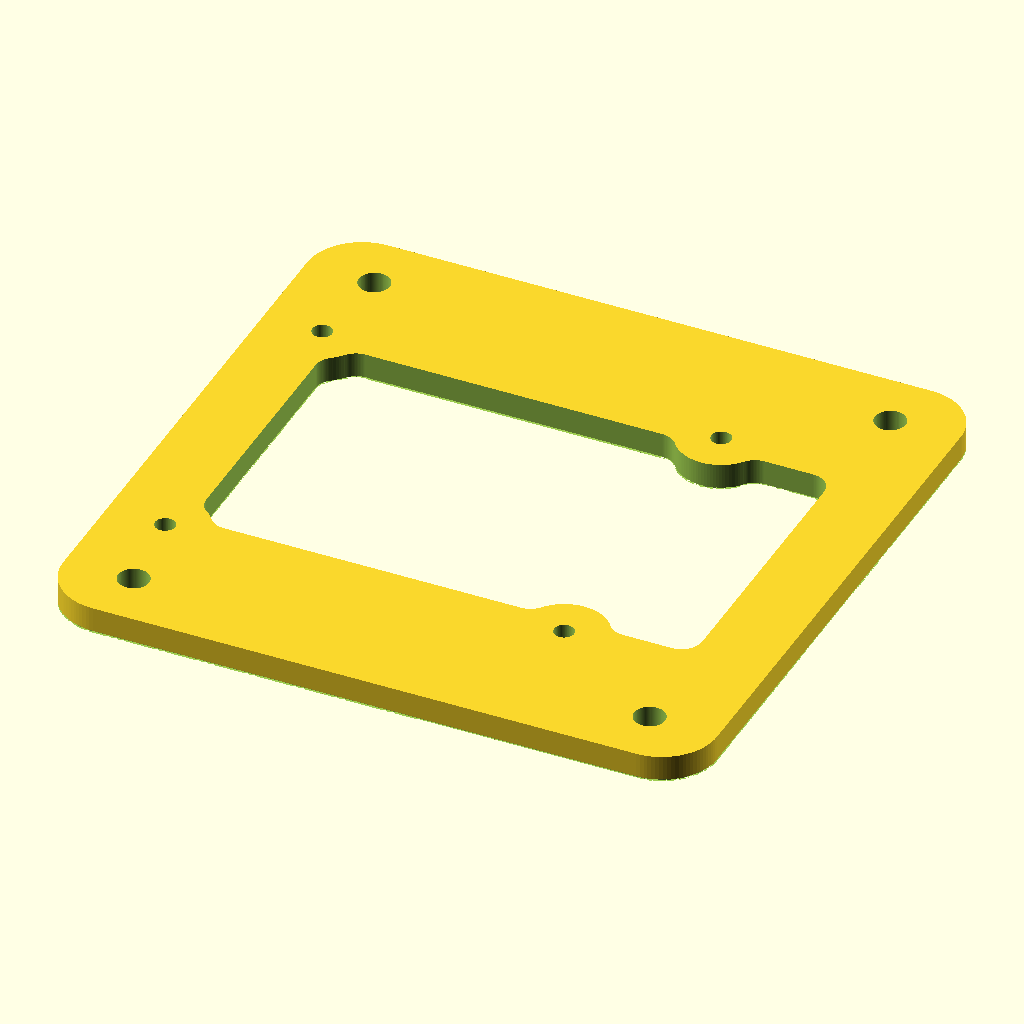
Cell 1: the model at its default parameters.
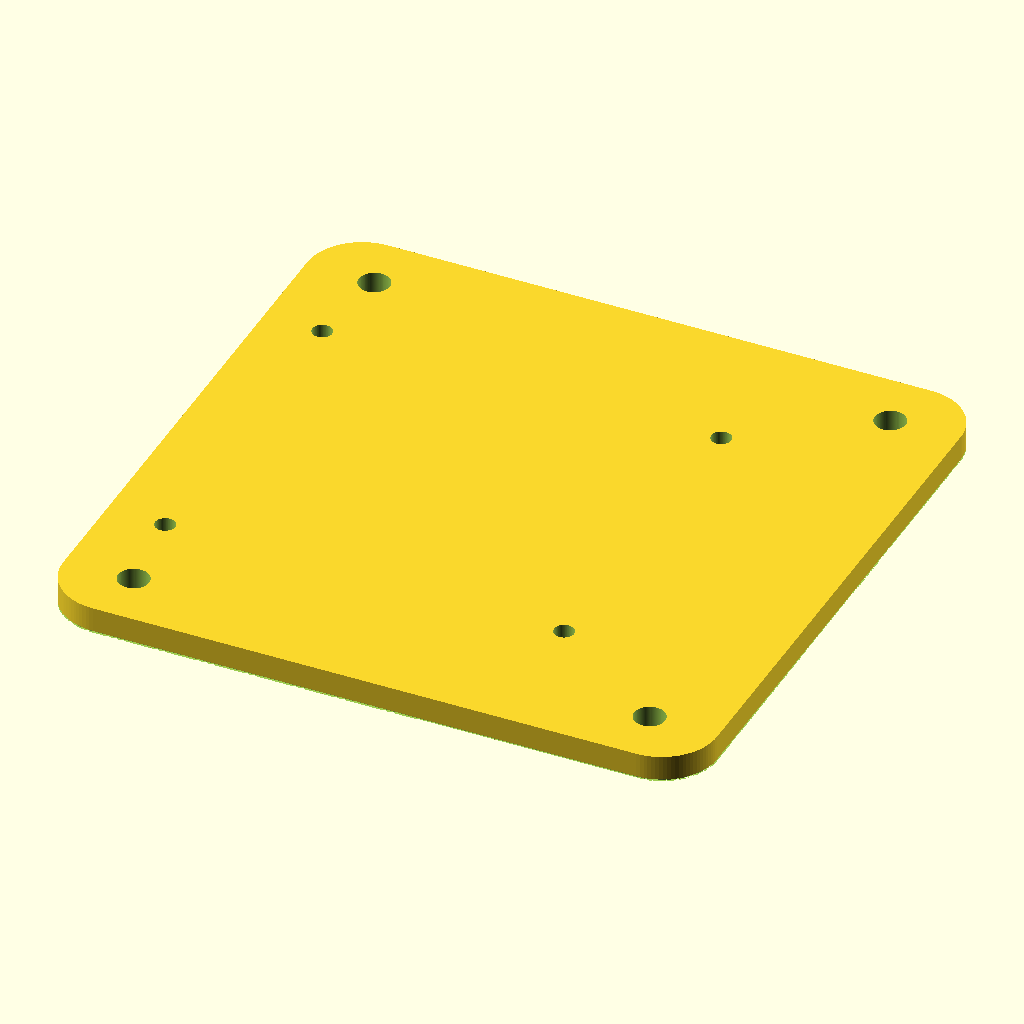
Cell 2: the same model with vent = false.
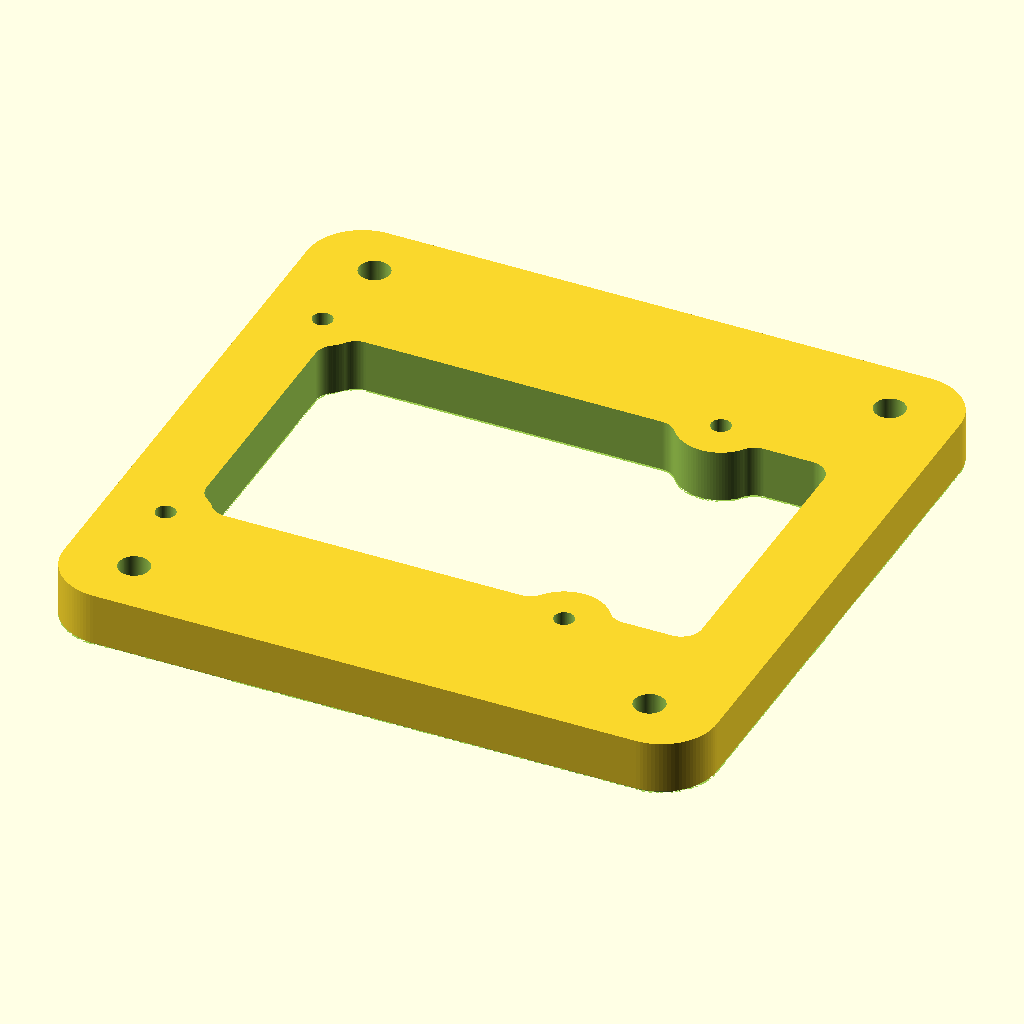
Cell 3: thickness = 8 (everything else at default).
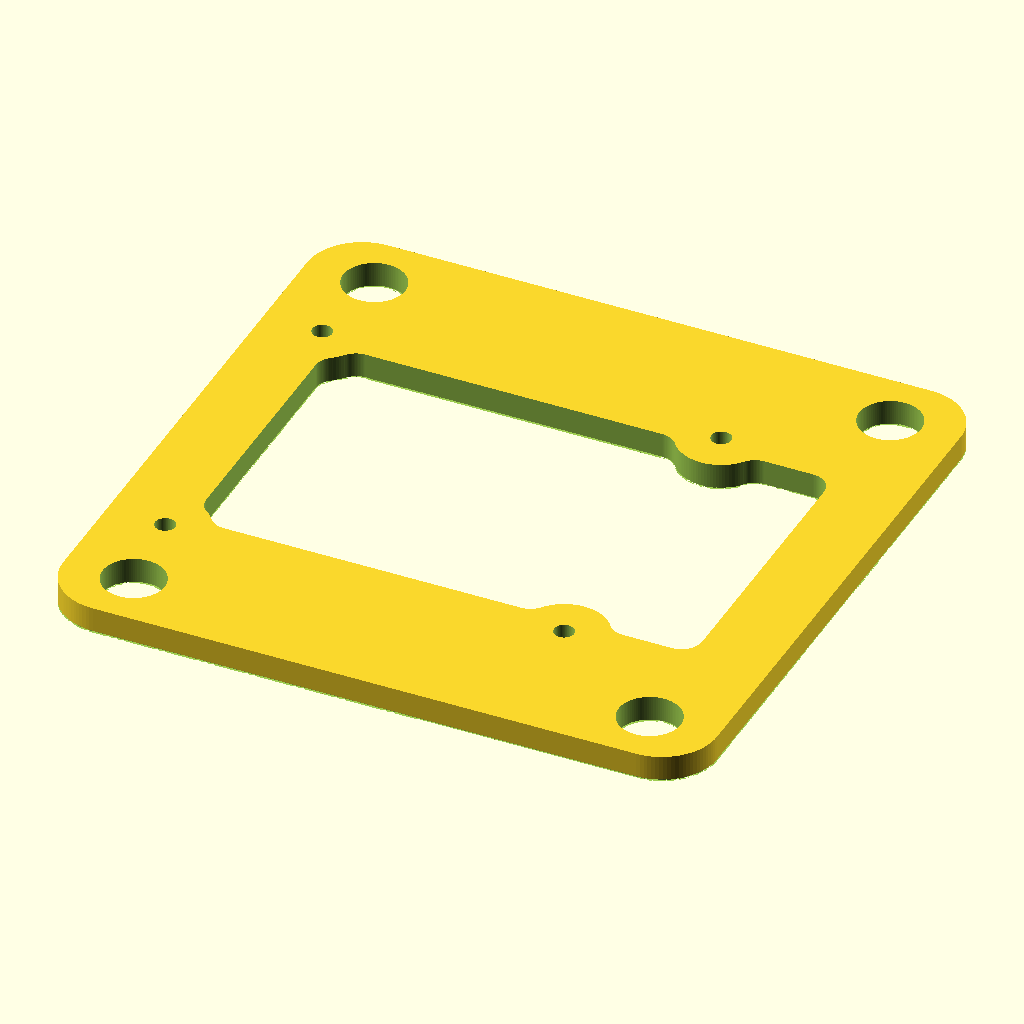
Cell 4 — VESA_D set to 9, the other parameters unchanged.
The same orthographic view direction (rotation 55°, 0°, 25°; colour scheme Cornfield) for every cell, with the view re-fitted per cell, so scale and position can differ between cells.
OpenSCAD source file recipes/board_plate/recipe.scad:
// board_plate: a flat adapter plate that screws a circuit board from the catalog (a Raspberry Pi,
// a microcontroller board) to the back of a monitor or a wall through a VESA pattern, built from
// the maker's published hole positions (recipes/lib/catalog.scad). The board stands on bought
// metal standoffs over the plate; flat head screws come up through countersunk clearance holes
// from the plate's underside into the standoffs, so the plate's back stays flush against the
// monitor. The VESA holes take the monitor's M4 (VESA 75 and 100) screws, and a vent under the
// board's middle lets its heat out and saves plastic. Prints flat on its back, no supports.
// Reference design by GPT-6.1 Sol, smoothstone gold set (evals/gold/e08_rpi4_vesa_adapter): the
// plate, its countersunk board holes, the centered VESA pattern and the vent are its geometry,
// sized here from the board.
use <lib/stone.scad>
use <lib/product.scad>
include <lib/catalog.scad>

product = "raspberry_pi_4"; // a catalog slug
vesa = "75";           // 75 | 100: the VESA MIS-D pattern, mm square
material = "PETG";     // PETG | PLA
standoff = 10;         // the bought standoffs' length, mm
thickness = 4;         // plate thickness, mm
vent = true;           // an opening under the board's middle
quality = 96;          // circle smoothness

$fn = quality;
R = catalog_row(product);
assert(len(R) > 0, str("no product named ", product, " in the catalog; set product to a catalog name"));
W = R[1][0];
D = R[1][1];
FEATS = R[6];
// the board's mounting holes, on its underside: -z face u runs from +x to -x, v along y
HOLES = [for (f = FEATS) if (f[1] == "hole" && f[2] == "-z") [W - f[3], f[4], f[5]]];
assert(len(HOLES) >= 2, "this product has no mounting holes underneath for a plate");
// the screw that fits the board's smallest hole, and its ISO 273 medium clearance hole
SCREW = let(h = min([for (p = HOLES) p[2]])) h >= 3.2 ? 3 : h >= 2.7 ? 2.5 : 2;
BORE = iso273_medium(SCREW);
SINK = 2 * SCREW + 0.5;                   // an ISO 10642 flat head (4.7 for M2.5) plus room
SINK_DEPTH = (SINK - BORE) / 2;           // 90 degree countersink
V = vesa == "100" ? 100 : 75;
VESA_D = 4.5;                             // ISO 273 medium clearance for the M4 VESA screws
EDGE = 8.5;                               // plate around a VESA hole's center, and its corner radius
PW = max(W + 10, V + 2 * EDGE);
PD = max(D + 10, V + 2 * EDGE);
RC = 8;
// the board and the VESA pattern both centered on the plate
BX = (PW - W) / 2;
BY = (PD - D) / 2;
CX = PW / 2;
CY = PD / 2;
VESA = [for (s = [[-1, -1], [1, -1], [1, 1], [-1, 1]]) [CX + s[0] * V / 2, CY + s[1] * V / 2]];
BOARD = [for (p = HOLES) [BX + p[0], BY + p[1]]];
for (b = BOARD, v = VESA) assert(norm(b - v) >= (SINK + VESA_D) / 2 + 2,
    "a board hole lands on a VESA hole: this board needs another plate layout");
LAND = SINK / 2 + 2.5;                    // plate kept around a board hole
eps = 0.02;

module rounded(w, d, r) translate([r, r]) offset(r = r) square([w - 2 * r, d - 2 * r]);

// the vent: the board's footprint 6 mm in, less a land around every hole, corners rounded
module vent_shape() {
    offset(r = 3) offset(delta = -3) difference() {
        translate([BX + 6, BY + 6]) square([W - 12, D - 12]);
        for (b = BOARD) translate(b) circle(r = LAND + 1);
        for (v = VESA) translate(v) circle(r = VESA_D / 2 + 3);
    }
}

module plate() {
    difference() {
        linear_extrude(thickness) rounded(PW, PD, RC);
        for (b = BOARD) translate([b[0], b[1], 0]) {
            translate([0, 0, -eps]) cylinder(d = BORE, h = thickness + 2 * eps);
            translate([0, 0, -eps]) cylinder(d1 = SINK + 2 * eps, d2 = BORE, h = SINK_DEPTH + eps);
        }
        for (v = VESA) translate([v[0], v[1], -eps]) cylinder(d = VESA_D, h = thickness + 2 * eps);
        if (vent) translate([0, 0, -eps]) linear_extrude(thickness + 2 * eps) vent_shape();
    }
}

bed_chamfer() plate();

// The board's frame: its min corner over the plate at the standoffs' top.
M = [[1, 0, 0, BX], [0, 1, 0, BY], [0, 0, 1, thickness + standoff], [0, 0, 0, 1]];
echo(stone_eng = [
    ["frame", M],
    ["clearance", [["-z", standoff]]],
    ["retention", [["type", "screw"], ["size", str("M", SCREW)], ["method", "through"], ["hole_d", BORE],
                   ["holes", [for (b = BOARD) [["at", [b[0], b[1], thickness]], ["axis", [0, 0, -1]]]]]]],
    ["part_holes", [[str("vesa_", V), [["c", [CX, CY, 0]], ["u", [1, 0, 0]]]]]]
]);
Parameter table extracted from the source (name, type, default, range or options):
product: string, default "raspberry_pi_4"
vesa: string, default "75"
material: string, default "PETG"
standoff: number, default 10
thickness: number, default 4
vent: bool, default true
quality: number, default 96
VESA_D: number, default 4.5
EDGE: number, default 8.5
RC: number, default 8
eps: number, default 0.02
